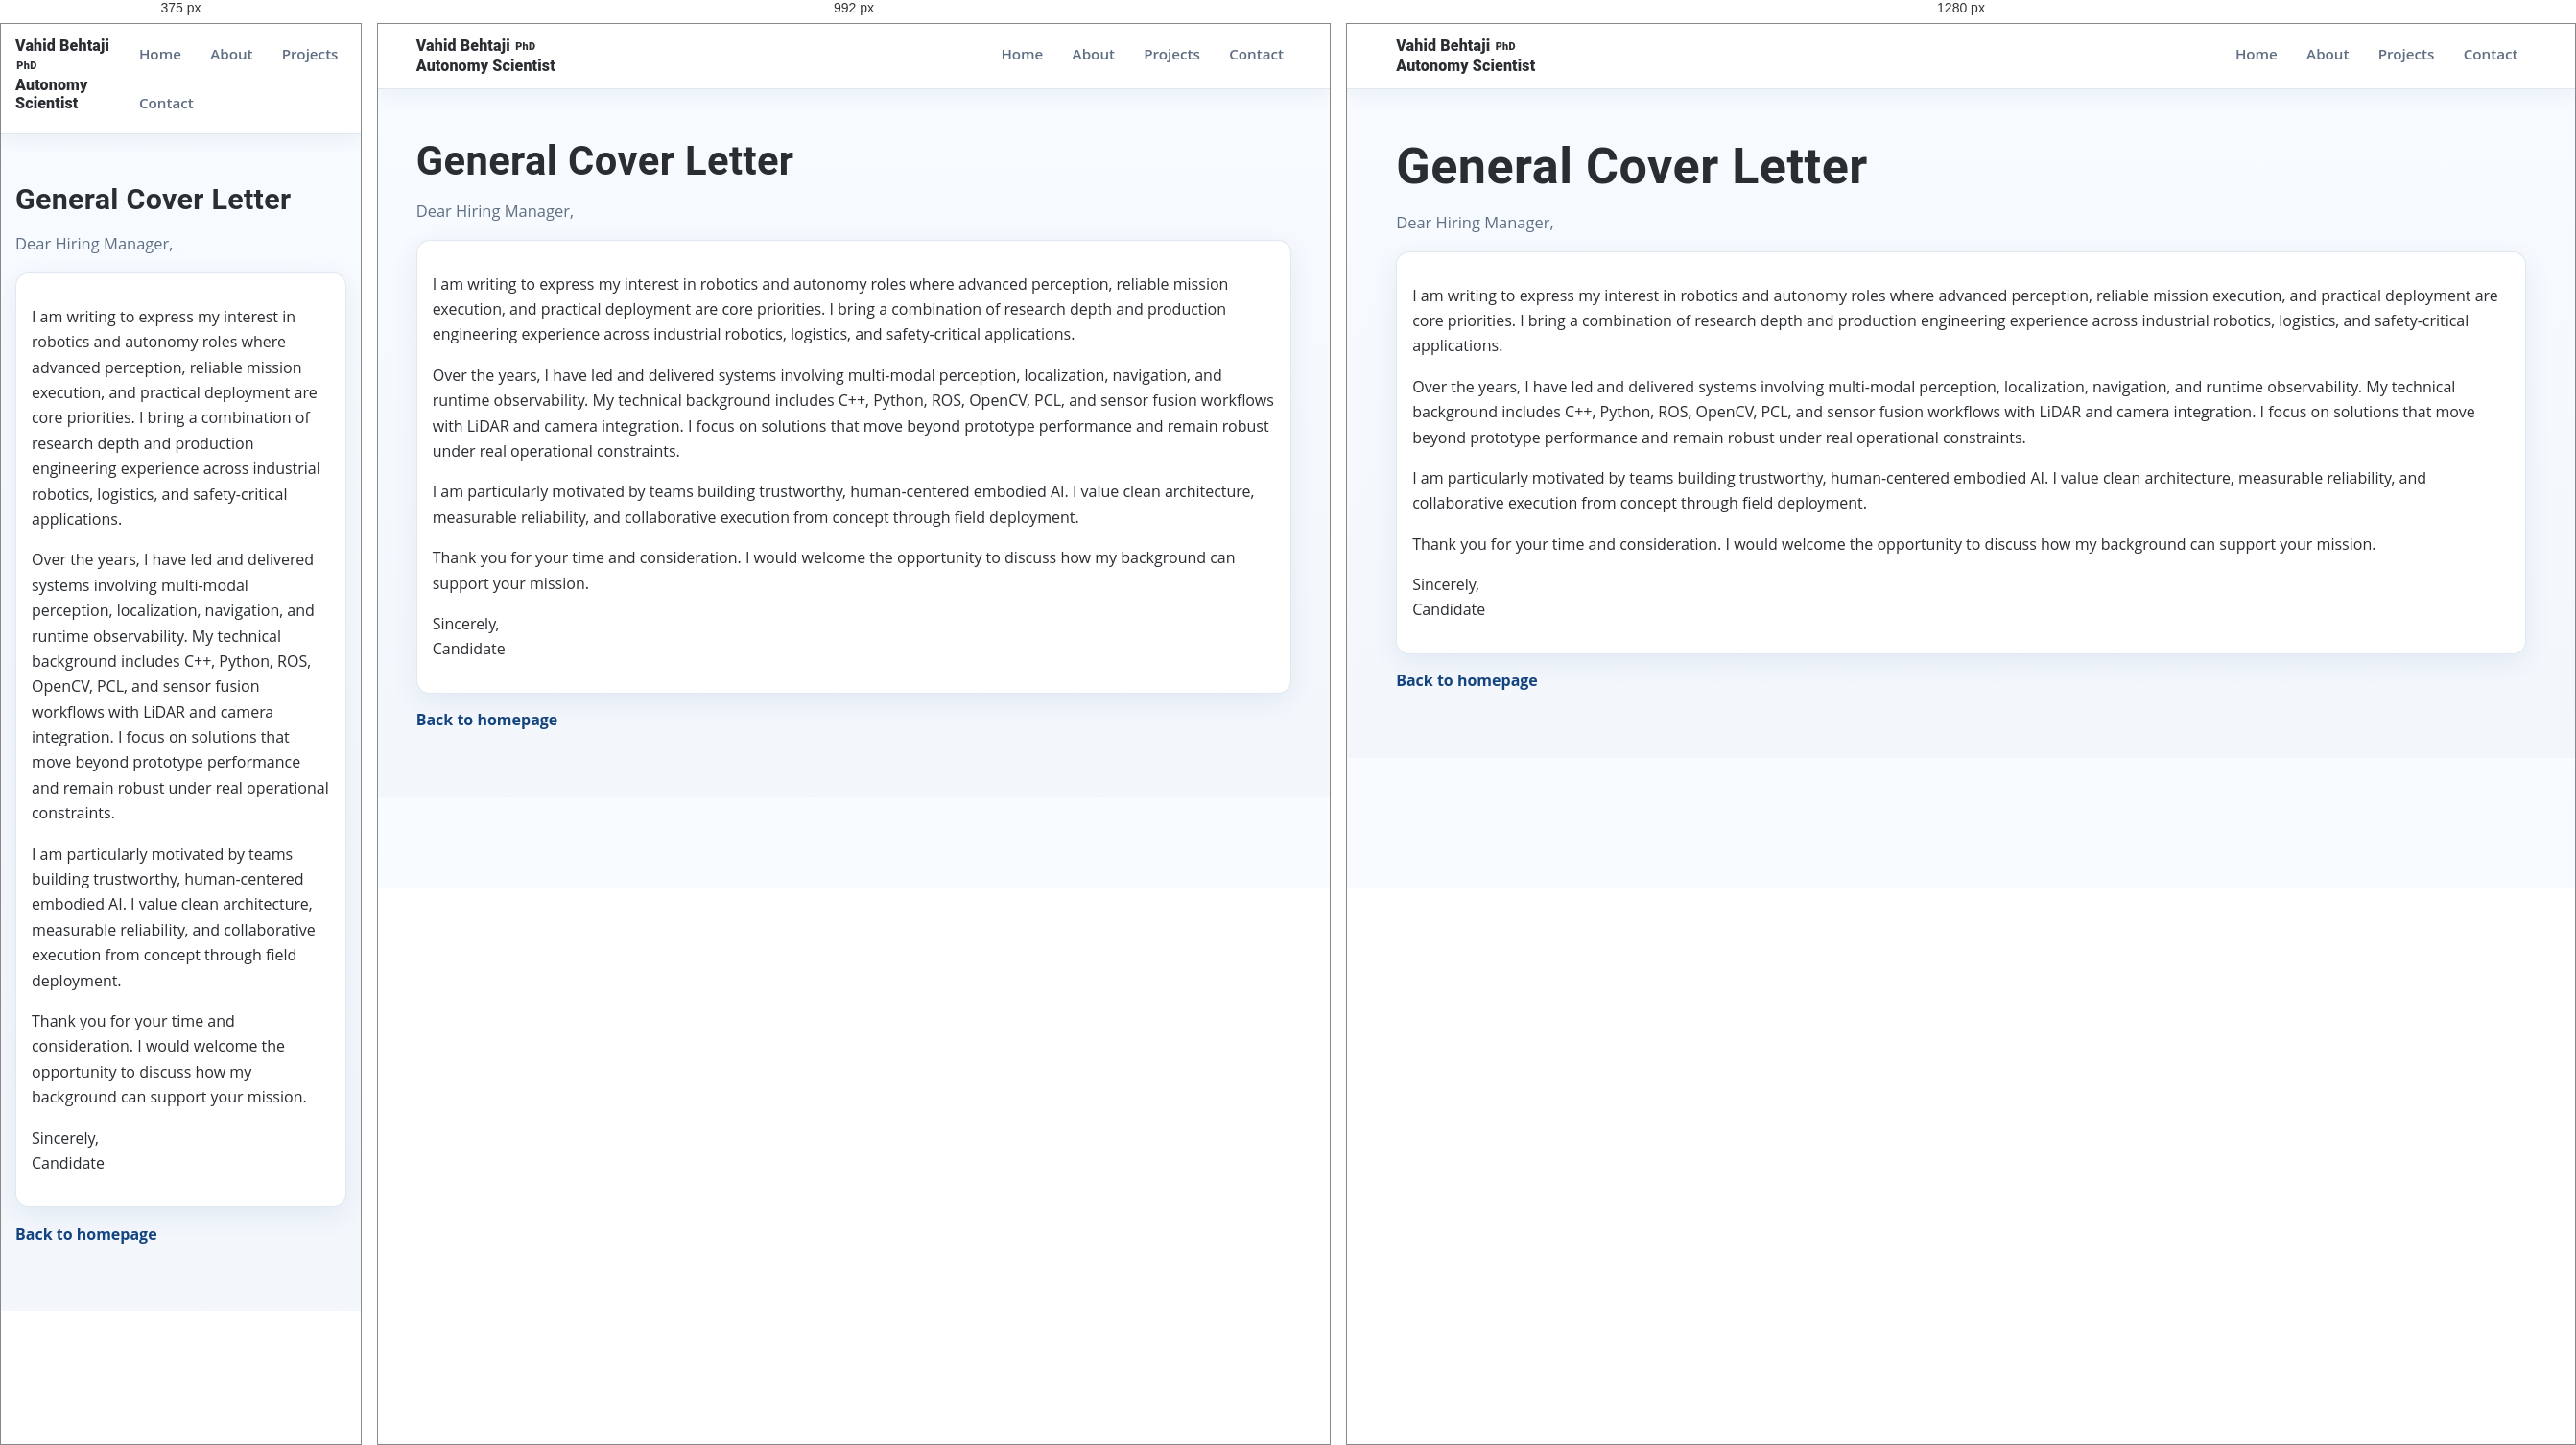
Rendered at 375 px, 992 px and 1280 px, left to right.

<!-- file: CoverLetter.html -->
<!doctype html>
<html lang="en">
  <head>
    <meta charset="UTF-8" />
    <meta name="viewport" content="width=device-width, initial-scale=1.0" />
    <title>Cover Letter | Vahid Behtaji PhD Autonomy Scientist</title>
    <link rel="stylesheet" href="styles.css" />
  </head>
  <body>
    <header class="site-header">
      <div class="container nav-wrap">
        <a class="brand" href="index.html"><span class="brand-primary">Vahid Behtaji <span class="brand-degree">PhD</span></span><span class="brand-tagline">Autonomy Scientist</span></a>
        <nav class="site-nav">
          <a href="index.html#hero">Home</a>
          <a href="index.html#about">About</a>
          <a href="index.html#portfolio">Projects</a>
          <a href="index.html#contact">Contact</a>
        </nav>
      </div>
    </header>

    <main>
      <section class="section">
        <div class="container">
          <h1>General Cover Letter</h1>
          <p class="lead">
            Dear Hiring Manager,
          </p>

          <article class="card">
            <p>
              I am writing to express my interest in robotics and autonomy
              roles where advanced perception, reliable mission execution, and
              practical deployment are core priorities. I bring a combination of
              research depth and production engineering experience across
              industrial robotics, logistics, and safety-critical applications.
            </p>
            <p>
              Over the years, I have led and delivered systems involving
              multi-modal perception, localization, navigation, and runtime
              observability. My technical background includes C++, Python, ROS,
              OpenCV, PCL, and sensor fusion workflows with LiDAR and camera
              integration. I focus on solutions that move beyond prototype
              performance and remain robust under real operational constraints.
            </p>
            <p>
              I am particularly motivated by teams building trustworthy,
              human-centered embodied AI. I value clean architecture, measurable
              reliability, and collaborative execution from concept through field
              deployment.
            </p>
            <p>
              Thank you for your time and consideration. I would welcome the
              opportunity to discuss how my background can support your mission.
            </p>
            <p>Sincerely,<br />Candidate</p>
          </article>

          <p class="inline-note">
            <a href="index.html#hero">Back to homepage</a>
          </p>
        </div>
      </section>
    </main>
    <script src="js/ga-config.js?v=2"></script>
    <script src="js/ga-loader.js?v=1"></script>
    <script src="js/visitor-badge.js?v=1"></script>
  </body>
</html>


/* @media block from styles.css */
@media (min-width: 1024px) {
  .visitor-badge-cluster {
    flex-direction: row;
    flex-wrap: wrap;
    align-items: center;
    justify-content: flex-end;
    gap: 0.85rem 1rem;
  }
}

/* @media block from styles.css */
@media (max-width: 960px) {
  .hero-grid,
  .grid-3,
  .grid-2 {
    grid-template-columns: 1fr;
  }

  .endorsement-card {
    min-width: 100%;
  }

  .endorsement-card + .endorsement-card {
    border-left: 0;
  }

  .stats {
    grid-template-columns: 1fr;
  }
}

/* @media block from styles.css */
@media (max-width: 960px) {
  .hero-grid {
    grid-template-columns: 1fr;
  }

  h1 {
    font-size: clamp(1.9rem, 7.2vw, 2.5rem);
  }
}